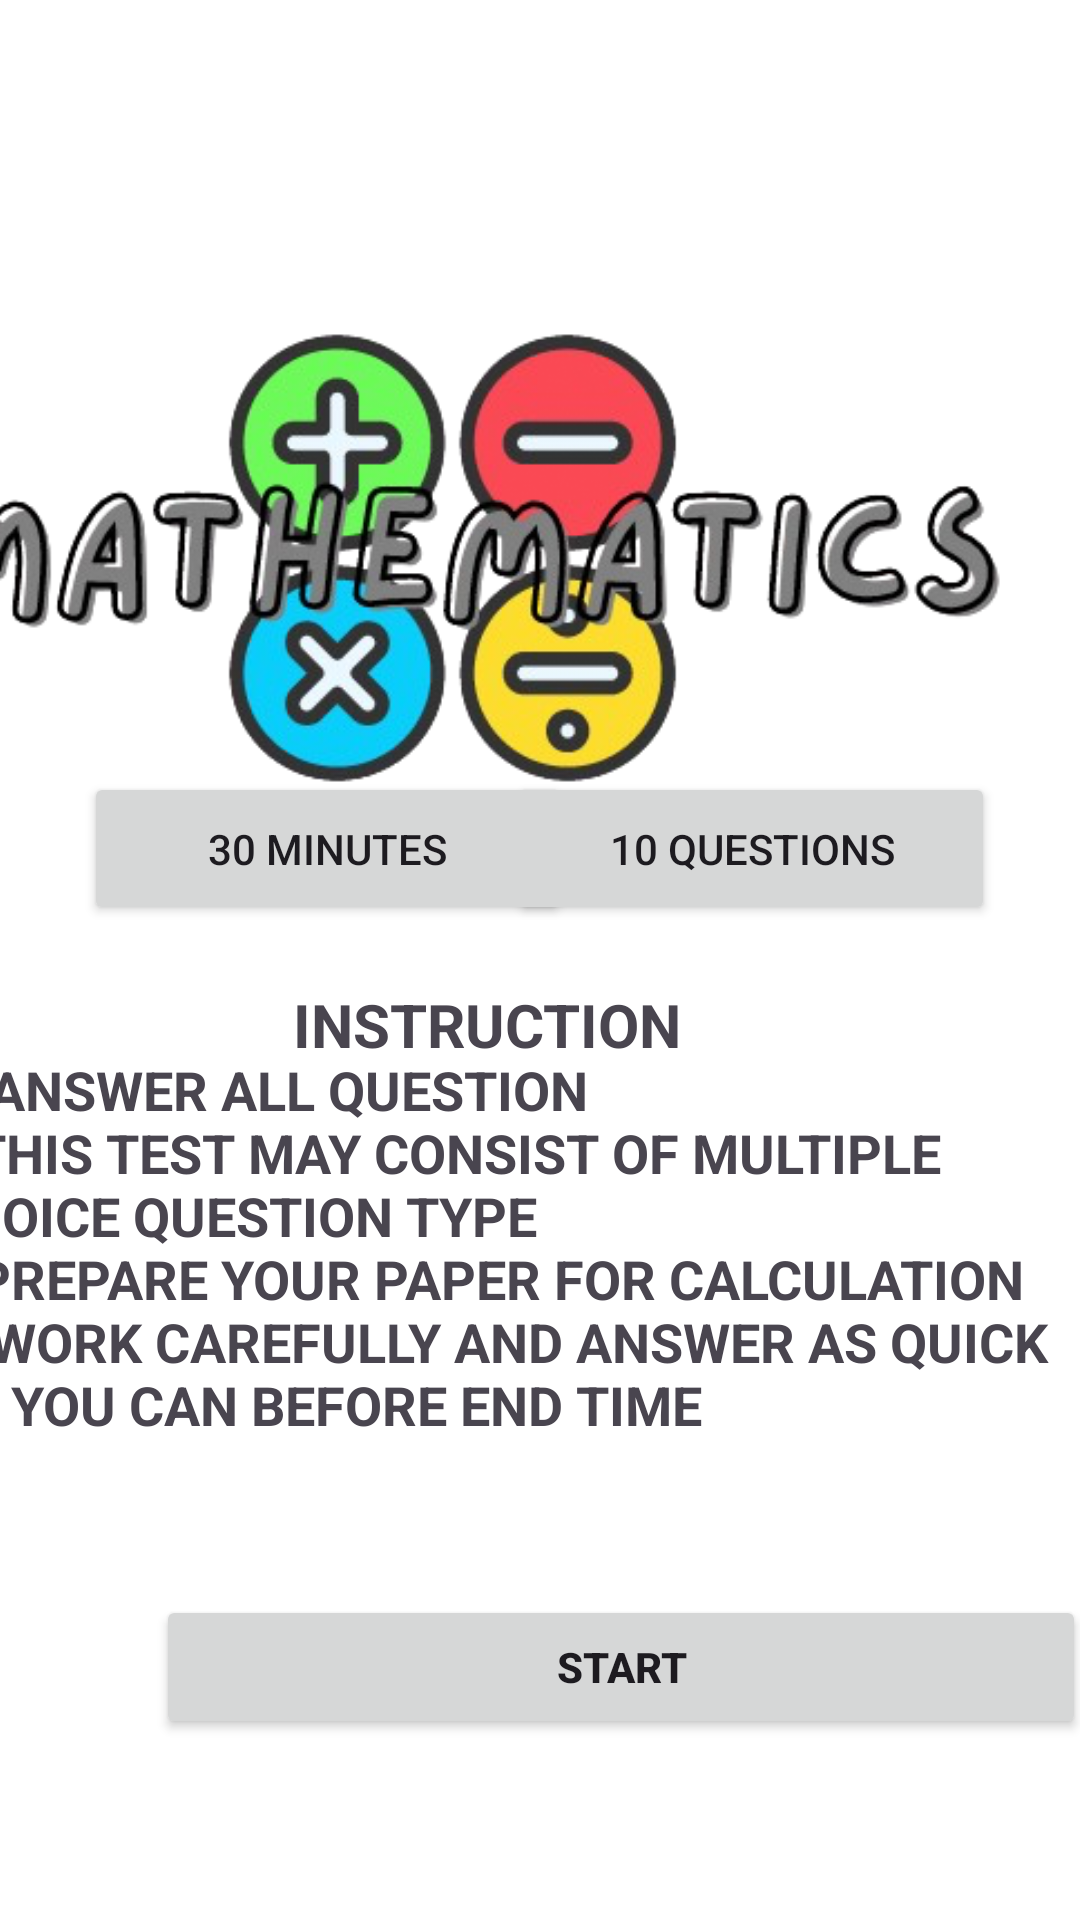

Layout XML and referenced resources for this Android screen:
<!-- AndroidManifest.xml: application theme Theme.PSRQuizApp -->
<!-- res/layout/activity_instruction_maths3.xml -->
<?xml version="1.0" encoding="utf-8"?>
<androidx.constraintlayout.widget.ConstraintLayout xmlns:android="http://schemas.android.com/apk/res/android"
    xmlns:app="http://schemas.android.com/apk/res-auto"
    xmlns:tools="http://schemas.android.com/tools"
    android:id="@+id/main"
    android:layout_width="match_parent"
    android:layout_height="match_parent"
    android:background="@color/white"
    tools:context=".ArahanBM">

    <ImageView
        android:id="@+id/imageView8M2"
        android:layout_width="419dp"
        android:layout_height="372dp"
        app:layout_constraintBottom_toBottomOf="parent"
        app:layout_constraintEnd_toEndOf="parent"
        app:layout_constraintHorizontal_bias="1.0"
        app:layout_constraintStart_toStartOf="parent"
        app:layout_constraintTop_toTopOf="parent"
        app:layout_constraintVertical_bias="0.0"
        app:srcCompat="@drawable/maths_removebg_preview" />

    <Button
        android:id="@+id/StartM2"
        android:layout_width="310dp"
        android:layout_height="48dp"
        android:layout_marginStart="52dp"
        android:text="@string/Start"
        android:textAllCaps="true"
        android:textStyle="bold"
        app:layout_constraintBottom_toBottomOf="parent"
        app:layout_constraintStart_toStartOf="parent"
        app:layout_constraintTop_toTopOf="parent"
        app:layout_constraintVertical_bias="0.898" />

    <TextView
        android:id="@+id/ArahanM2"
        android:layout_width="189dp"
        android:layout_height="38dp"
        android:text="@string/instruction_"
        android:textAllCaps="true"
        android:textSize="20sp"
        android:textStyle="bold"
        app:layout_constraintBottom_toBottomOf="parent"
        app:layout_constraintEnd_toEndOf="parent"
        app:layout_constraintHorizontal_bias="0.572"
        app:layout_constraintStart_toStartOf="parent"
        app:layout_constraintTop_toTopOf="parent"
        app:layout_constraintVertical_bias="0.545" />

    <TextView
        android:id="@+id/textView3M2"
        android:layout_width="398dp"
        android:layout_height="180dp"
        android:text="@string/_1_answer_all_question_n2_this_test_may_consist_of_multiple_choice_question_type_n3_prepare_your_paper_for_calculation_n4_work_carefully_and_answer_as_quick_as_you_can_before_end_time_"
        android:textSize="18sp"
        android:textStyle="bold"
        app:layout_constraintBottom_toBottomOf="parent"
        app:layout_constraintEnd_toEndOf="parent"
        app:layout_constraintHorizontal_bias="0.636"
        app:layout_constraintStart_toStartOf="parent"
        app:layout_constraintTop_toTopOf="parent"
        app:layout_constraintVertical_bias="0.763" />

    <Button
        android:id="@+id/MinuteM2"
        android:layout_width="162dp"
        android:layout_height="51dp"
        android:text="@string/_30_minutes__"
        app:layout_constraintBottom_toBottomOf="parent"
        app:layout_constraintEnd_toEndOf="parent"
        app:layout_constraintHorizontal_bias="0.142"
        app:layout_constraintStart_toStartOf="parent"
        app:layout_constraintTop_toTopOf="parent"
        app:layout_constraintVertical_bias="0.437" />

    <Button
        android:id="@+id/QuestionM2"
        android:layout_width="162dp"
        android:layout_height="51dp"
        android:text="@string/_10_questions__"
        app:layout_constraintBottom_toBottomOf="parent"
        app:layout_constraintEnd_toEndOf="parent"
        app:layout_constraintHorizontal_bias="0.857"
        app:layout_constraintStart_toStartOf="parent"
        app:layout_constraintTop_toTopOf="parent"
        app:layout_constraintVertical_bias="0.437" />
</androidx.constraintlayout.widget.ConstraintLayout>
<!-- resources referenced by this layout -->
<resources>
  <color name="white">#FFFFFFFF</color>
  <!-- drawable maths_removebg_preview: png bitmap (drawable, 169846 bytes) -->
  <string name="Start">Start</string>
  <string name="_10_questions__">10 Questions</string>
  <string name="_1_answer_all_question_n2_this_test_may_consist_of_multiple_choice_question_type_n3_prepare_your_paper_for_calculation_n4_work_carefully_and_answer_as_quick_as_you_can_before_end_time_">1. ANSWER ALL QUESTION \n2 THIS TEST MAY CONSIST OF MULTIPLE CHOICE QUESTION TYPE \n3.PREPARE YOUR PAPER FOR CALCULATION \n4. WORK CAREFULLY AND ANSWER AS QUICK AS YOU CAN BEFORE END TIME</string>
  <string name="_30_minutes__">30 Minutes</string>
  <string name="instruction_">Instruction</string>
  <style name="Theme.PSRQuizApp" parent="Base.Theme.PSRQuizApp" />
  <style name="Base.Theme.PSRQuizApp" parent="Theme.Material3.Light">
          
          
          <item name="colorPrimary">@color/Blue</item>
      </style>
  <color name="Blue">#98C1CE</color>
</resources>
